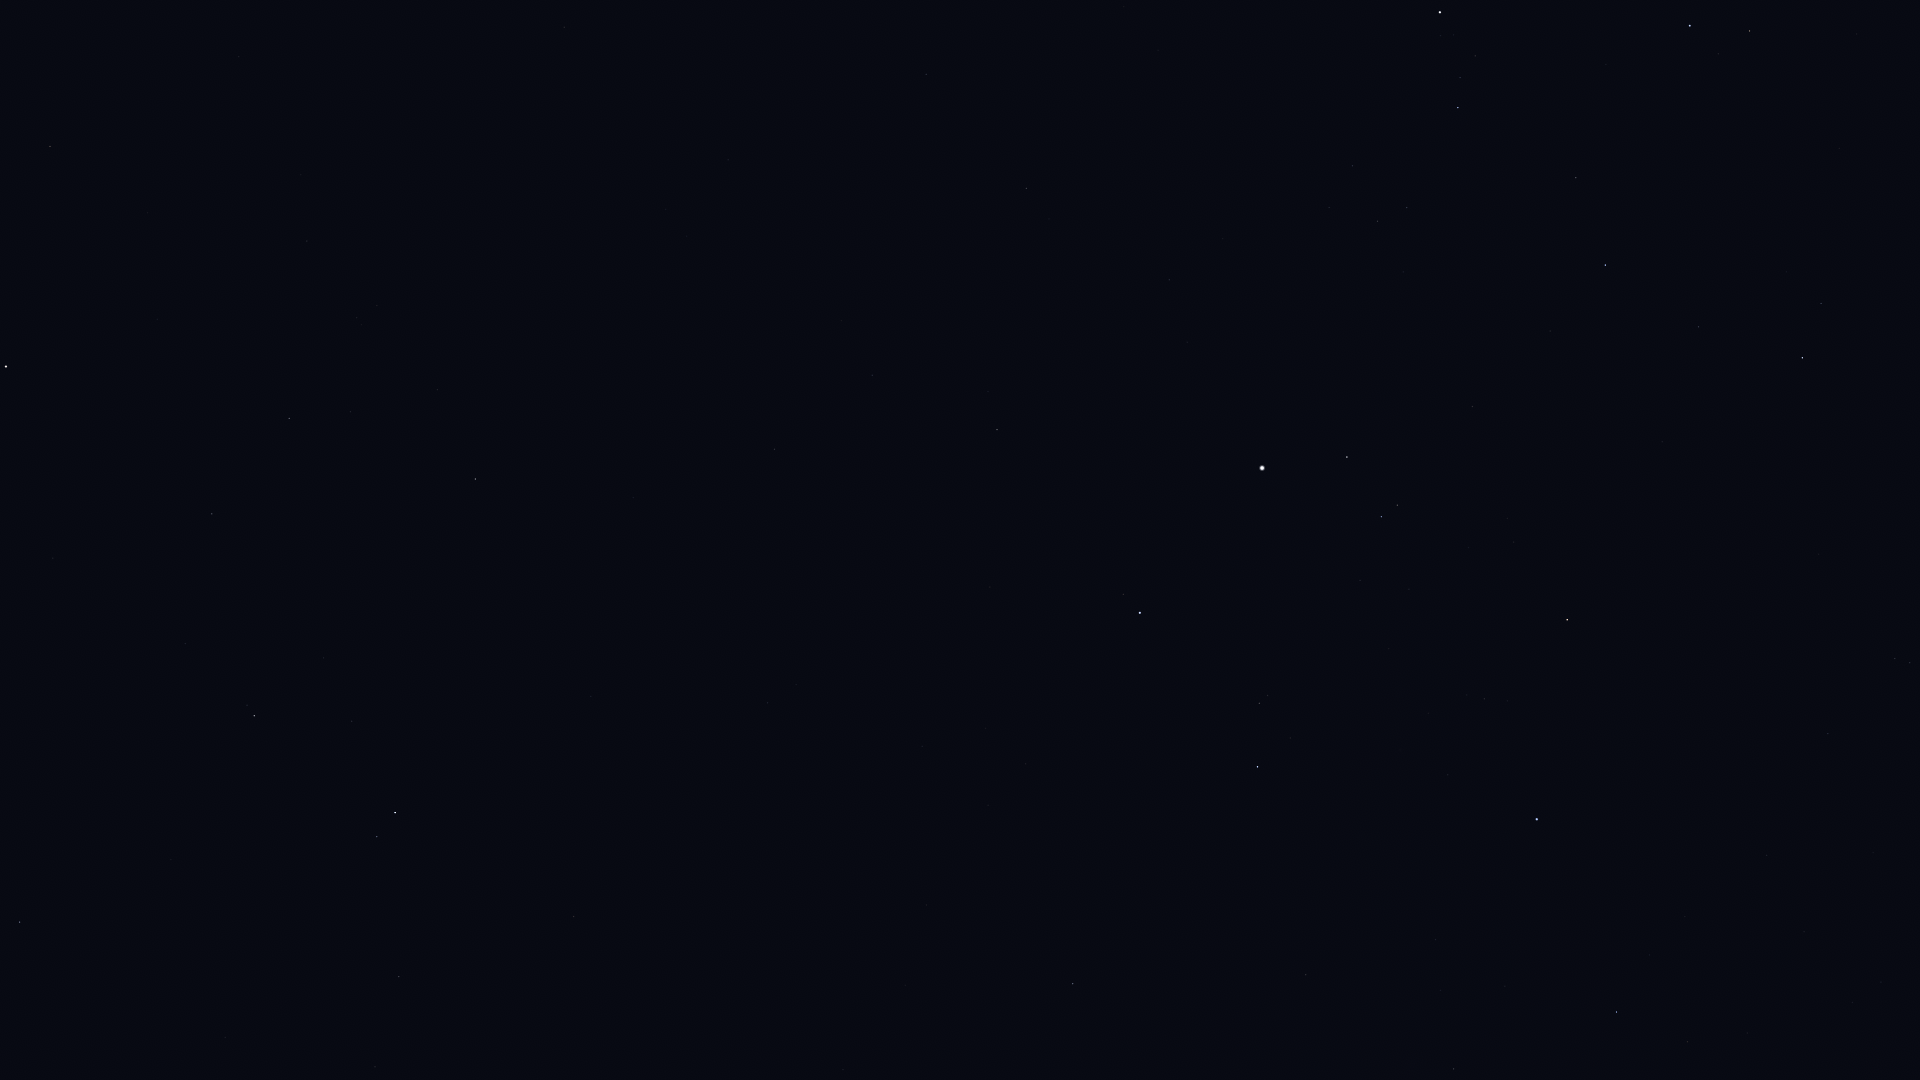

The table this chart was drawn from, first rows:
Star_ID, Name, X, Y
14576, Algol, 1690, 26
15863, Mirfak, 1440, 12
17358, HIP 17358, 1458, 108
18246, Atik, 1821, 303
17847, Atlas, 1513, 1063
18532, HIP 18532, 1605, 265
18614, Menkib, 1699, 327
21881, HIP 21881, 1828, 733
22783, HIP 22783, 926, 74
23015, Hassaleh, 1567, 620
23416, Almaaz, 1347, 457
23453, Saclateni, 1397, 505
23767, Haedus, 1381, 517
24003, Mago, 837, 51
24608, Capella, 1262, 468
25428, Elnath, 1537, 819
26451, Tianguan, 1617, 1012
28360, Menkalinan, 1140, 613
28380, Mahasim, 1258, 767
28734, HIP 28734, 1454, 1069
30060, HIP 30060, 872, 375
30860, Lucilinburhuc, 1115, 813
32916, Nervia, 996, 827
33018, HIP 33018, 1073, 984
33449, HIP 33449, 775, 449
36145, HIP 36145, 768, 703
40687, Násti, 509, 455
41075, Alsciaukat, 574, 916
41704, Muscida, 475, 479
44127, Talitha, 395, 813
44248, HIP 44248, 399, 977
44471, Alkaphrah, 377, 837
44700, HIP 44700, 375, 1067
46471, Intercrus, 263, 878
50372, Tania Borealis, 20, 922
54061, Dubhe, 6, 367
56211, Giausar, 50, 146
